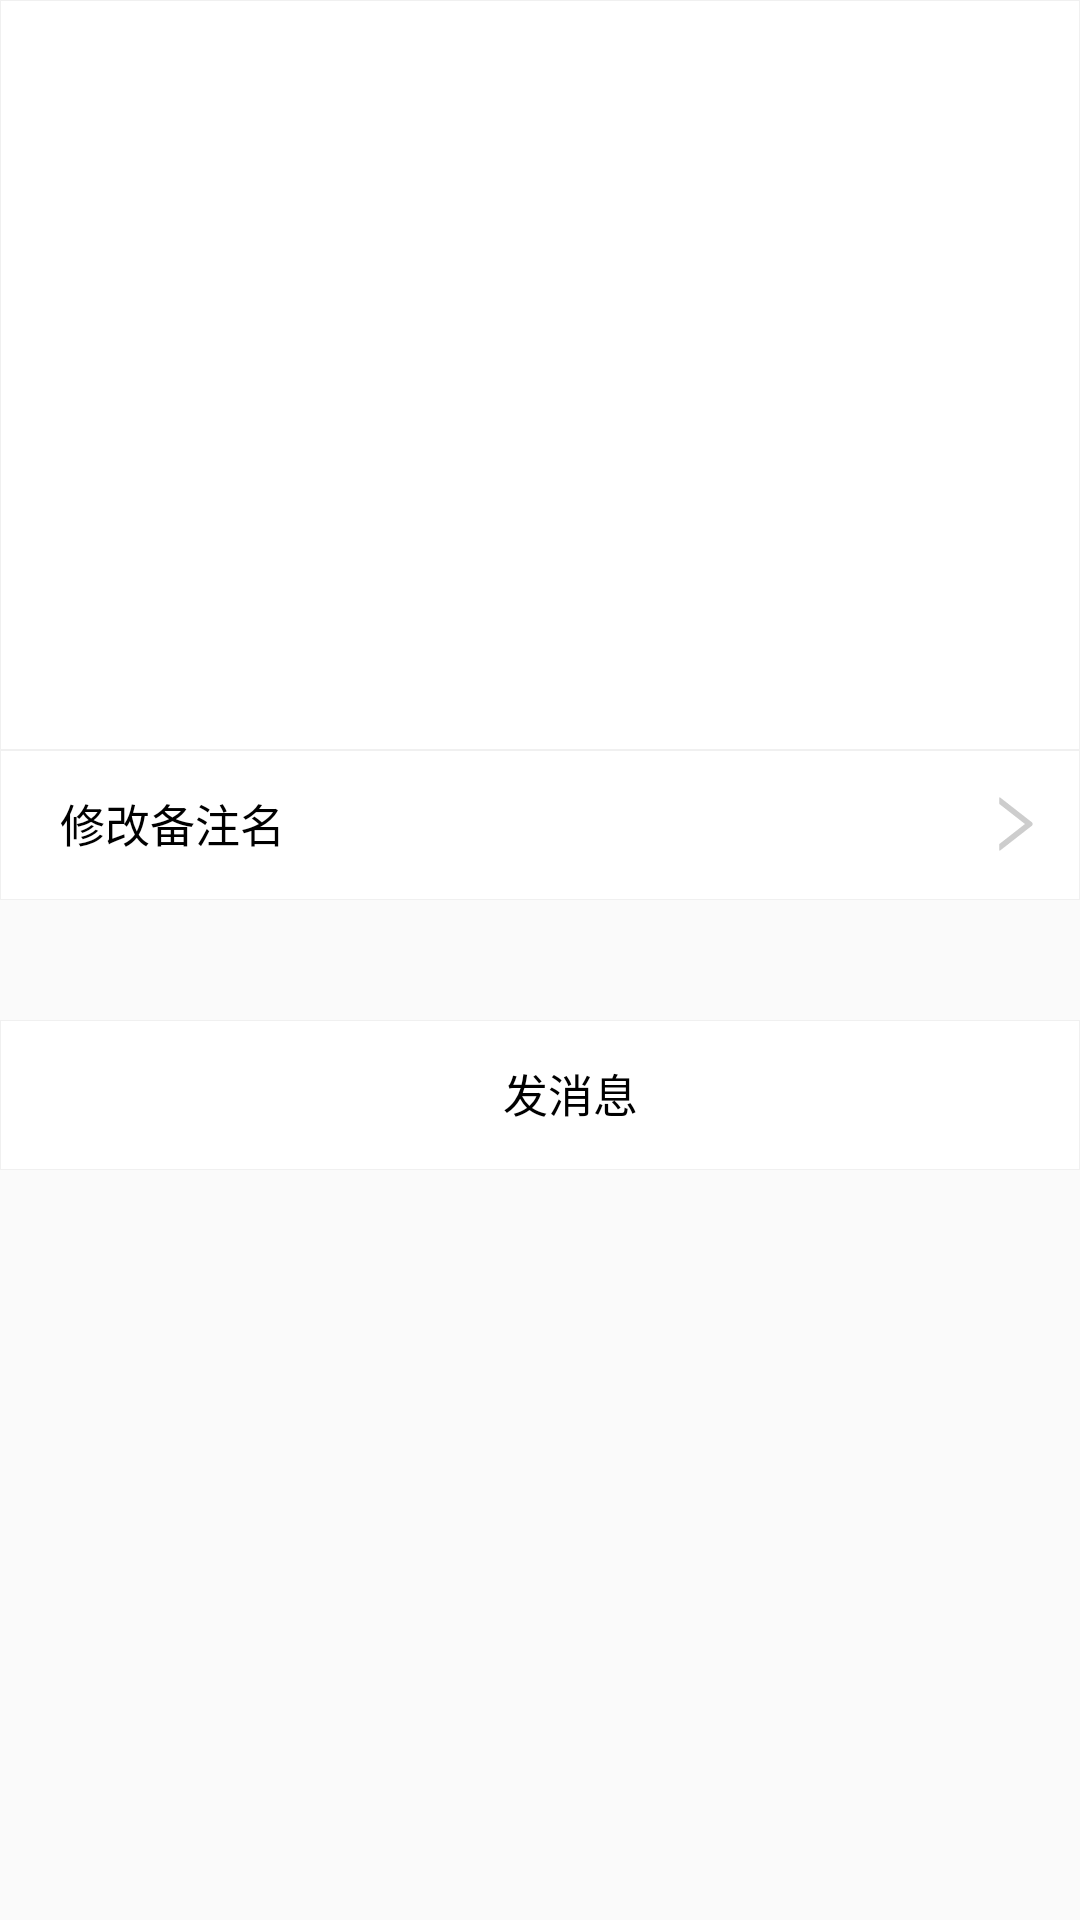

The Android layout XML behind this screen, and the referenced resources:
<!-- AndroidManifest.xml: application theme AppTheme -->
<!-- res/layout/activity_friend_detail.xml -->
<?xml version="1.0" encoding="utf-8"?>
<android.support.design.widget.CoordinatorLayout xmlns:android="http://schemas.android.com/apk/res/android"
    xmlns:app="http://schemas.android.com/apk/res-auto"
    xmlns:tools="http://schemas.android.com/tools"
    android:layout_width="match_parent"
    android:layout_height="match_parent"
    android:fitsSystemWindows="true"
    tools:context=".Friend.FriendDetail">

    <android.support.design.widget.AppBarLayout
        android:id="@+id/appBar"
        android:layout_width="match_parent"
        android:layout_height="250dp"
        android:fitsSystemWindows="true">

        <android.support.design.widget.CollapsingToolbarLayout
            android:id="@+id/collapsing_toolbar"
            android:layout_width="match_parent"
            android:layout_height="match_parent"
            android:background="@drawable/user_info_border"
            android:fitsSystemWindows="true"
            android:theme="@style/ThemeOverlay.AppCompat.Dark.ActionBar"
            app:contentScrim="?attr/colorPrimary"
            app:layout_scrollFlags="scroll|exitUntilCollapsed">

            <ImageView
                android:id="@+id/friend_image_view"
                android:layout_width="match_parent"
                android:layout_height="match_parent"
                android:fitsSystemWindows="true"
                android:scaleType="centerCrop"
                app:layout_collapseMode="parallax" />

            <android.support.v7.widget.Toolbar
                android:id="@+id/friend_detail"
                android:layout_width="match_parent"
                android:layout_height="?attr/actionBarSize"
                app:popupTheme="@style/Theme.AppCompat.Light"
                app:layout_collapseMode="pin" />
        </android.support.design.widget.CollapsingToolbarLayout>
    </android.support.design.widget.AppBarLayout>

    <LinearLayout
        android:id="@+id/set_name"
        android:layout_width="match_parent"
        android:layout_height="50dp"
        android:layout_marginTop="250dp"
        android:background="@drawable/user_info_border"
        android:orientation="horizontal">

        <TextView
            android:layout_width="0dp"
            android:layout_weight="1"
            android:layout_height="match_parent"
            android:layout_marginStart="20dp"
            android:gravity="center_vertical"
            android:text="@string/change_name"
            android:textColor="@color/font"
            android:textSize="15sp" />
        <ImageView
            android:layout_width="wrap_content"
            android:layout_height="match_parent"
            android:layout_marginEnd="10dp"
            android:src="@drawable/ic_right" />
    </LinearLayout>

    <LinearLayout
        android:id="@+id/send_message"
        android:layout_width="match_parent"
        android:layout_height="50dp"
        android:layout_marginTop="340dp"
        android:background="@drawable/user_info_border"
        android:orientation="horizontal">

        <TextView
            android:layout_width="0dp"
            android:layout_weight="1"
            android:layout_height="match_parent"
            android:layout_marginStart="20dp"
            android:gravity="center"
            android:text="@string/send_message"
            android:textColor="@color/font"
            android:textSize="15sp" />
    </LinearLayout>


</android.support.design.widget.CoordinatorLayout>
<!-- resources referenced by this layout -->
<resources>
  <color name="font">#000000</color>
  <!-- drawable ic_right (drawable) -->
  <vector android:height="24dp" android:viewportHeight="1024"
      android:viewportWidth="1024" android:width="24dp" xmlns:android="http://schemas.android.com/apk/res/android">
      <path android:fillColor="#cdcdcd" android:pathData="M765.7,486.8L314.9,134.7c-5.3,-4.1 -12.9,-0.4 -12.9,6.3v77.3c0,4.9 2.3,9.6 6.1,12.6l360,281.1 -360,281.1c-3.9,3 -6.1,7.7 -6.1,12.6V883c0,6.7 7.7,10.4 12.9,6.3l450.8,-352.1c16.4,-12.8 16.4,-37.6 0,-50.4z"/>
  </vector>
  <!-- drawable user_info_border (drawable) -->
  <?xml version="1.0" encoding="utf-8"?>
  <shape xmlns:android="http://schemas.android.com/apk/res/android">
      <solid android:color="#FFFFFF" />
      <stroke
          android:width="0.03dp"
          android:color="@color/user_info" />
      <padding
          android:bottom="1dp" />
  </shape>
  <string name="change_name">修改备注名</string>
  <string name="send_message">发消息</string>
  <style name="AppTheme" parent="Theme.AppCompat.Light.NoActionBar">
          
          <item name="colorPrimary">@color/colorPrimary</item>
          <item name="colorPrimaryDark">@color/colorPrimaryDark</item>
          <item name="colorAccent">@color/colorAccent</item>
      </style>
  <color name="user_info">#F0F0F0</color>
  <color name="colorPrimary">#FFFFFF</color>
  <color name="colorPrimaryDark">#00574B</color>
  <color name="colorAccent">#D81B60</color>
</resources>
